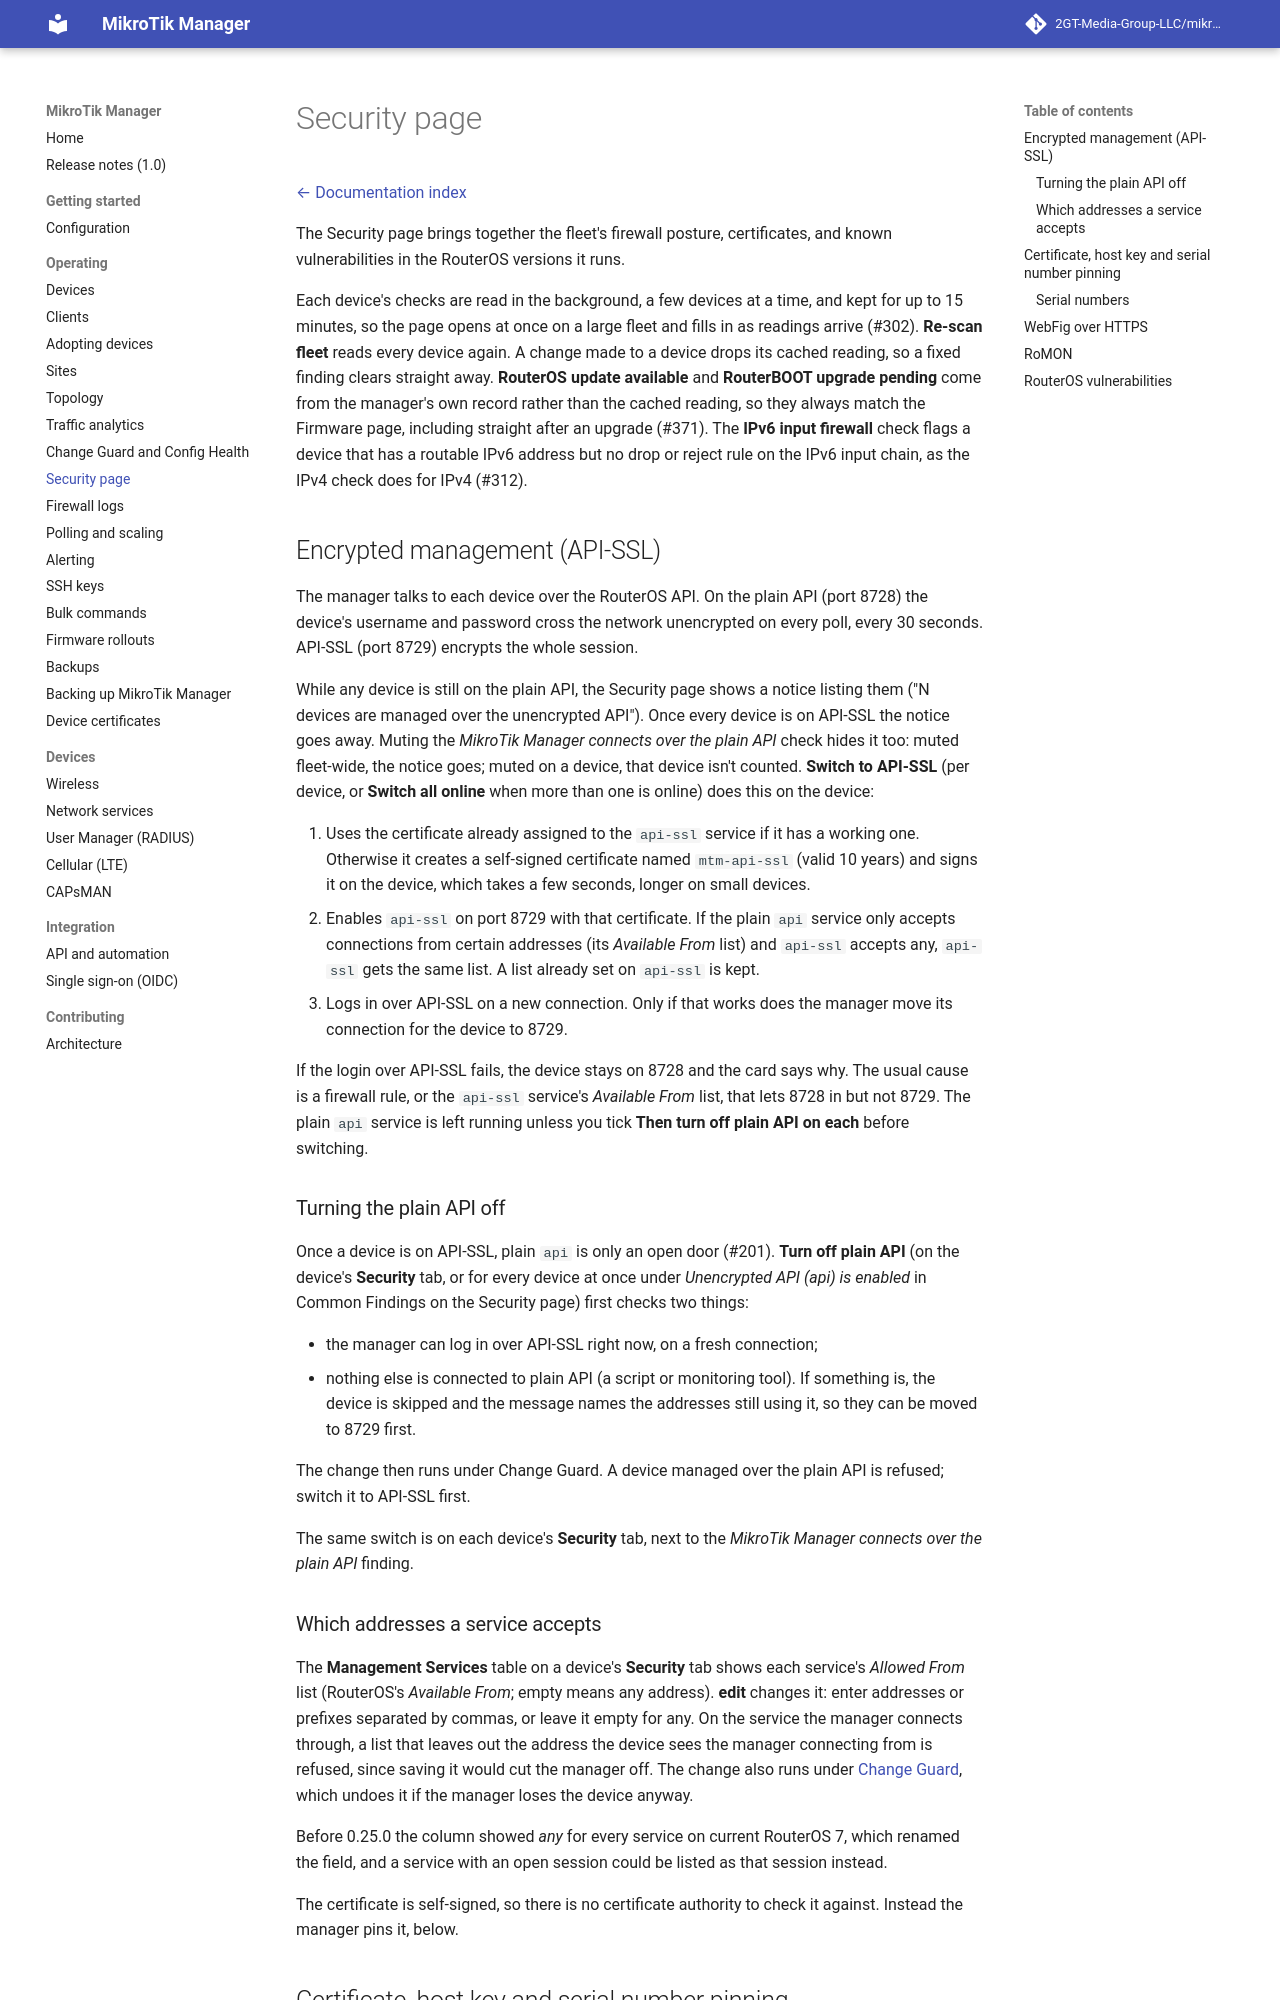

repository: frank3427/mikrotik-manager · page: 1.0/security/index.html · generator: mkdocs

# Security page

[← Documentation index](README.md)

The Security page brings together the fleet's firewall posture, certificates, and known
vulnerabilities in the RouterOS versions it runs.

Each device's checks are read in the background, a few devices at a time, and kept for up to
15 minutes, so the page opens at once on a large fleet and fills in as readings arrive (#302).
**Re-scan fleet** reads every device again. A change made to a device drops its cached reading,
so a fixed finding clears straight away. **RouterOS update available** and **RouterBOOT upgrade
pending** come from the manager's own record rather than the cached reading, so they always match
the Firmware page, including straight after an upgrade (#371). The **IPv6 input firewall** check flags a device that has
a routable IPv6 address but no drop or reject rule on the IPv6 input chain, as the IPv4 check does
for IPv4 (#312).

## Encrypted management (API-SSL)

The manager talks to each device over the RouterOS API. On the plain API (port 8728) the
device's username and password cross the network unencrypted on every poll, every 30
seconds. API-SSL (port 8729) encrypts the whole session.

While any device is still on the plain API, the Security page shows a notice listing them
("N devices are managed over the unencrypted API"). Once every device is on API-SSL the
notice goes away. Muting the *MikroTik Manager connects over the plain API* check hides it
too: muted fleet-wide, the notice goes; muted on a device, that device isn't counted. **Switch to API-SSL** (per device, or **Switch all online** when more
than one is online) does this on the device:

1. Uses the certificate already assigned to the `api-ssl` service if it has a working one.
   Otherwise it creates a self-signed certificate named `mtm-api-ssl` (valid 10 years) and
   signs it on the device, which takes a few seconds, longer on small devices.
2. Enables `api-ssl` on port 8729 with that certificate. If the plain `api` service only
   accepts connections from certain addresses (its *Available From* list) and `api-ssl`
   accepts any, `api-ssl` gets the same list. A list already set on `api-ssl` is kept.
3. Logs in over API-SSL on a new connection. Only if that works does the manager move its
   connection for the device to 8729.

If the login over API-SSL fails, the device stays on 8728 and the card says why. The usual
cause is a firewall rule, or the `api-ssl` service's *Available From* list, that lets 8728 in
but not 8729. The plain `api` service is left running unless you tick **Then turn off plain
API on each** before switching.

### Turning the plain API off

Once a device is on API-SSL, plain `api` is only an open door (#201). **Turn off plain API**
(on the device's **Security** tab, or for every device at once under *Unencrypted API (api) is
enabled* in Common Findings on the Security page) first checks two things:

- the manager can log in over API-SSL right now, on a fresh connection;
- nothing else is connected to plain API (a script or monitoring tool). If something is, the
  device is skipped and the message names the addresses still using it, so they can be moved
  to 8729 first.

The change then runs under Change Guard. A device managed over the plain API is refused; switch
it to API-SSL first.

The same switch is on each device's **Security** tab, next to the *MikroTik Manager connects
over the plain API* finding.

### Which addresses a service accepts

The **Management Services** table on a device's **Security** tab shows each service's
*Allowed From* list (RouterOS's *Available From*; empty means any address). **edit** changes
it: enter addresses or prefixes separated by commas, or leave it empty for any. On the
service the manager connects through, a list that leaves out the address the device sees the
manager connecting from is refused, since saving it would cut the manager off. The change
also runs under [Change Guard](change-guard.md), which undoes it if the manager loses the
device anyway.

Before 0.25.0 the column showed *any* for every service on current RouterOS 7, which renamed
the field, and a service with an open session could be listed as that session instead.

The certificate is self-signed, so there is no certificate authority to check it against.
Instead the manager pins it, below.
